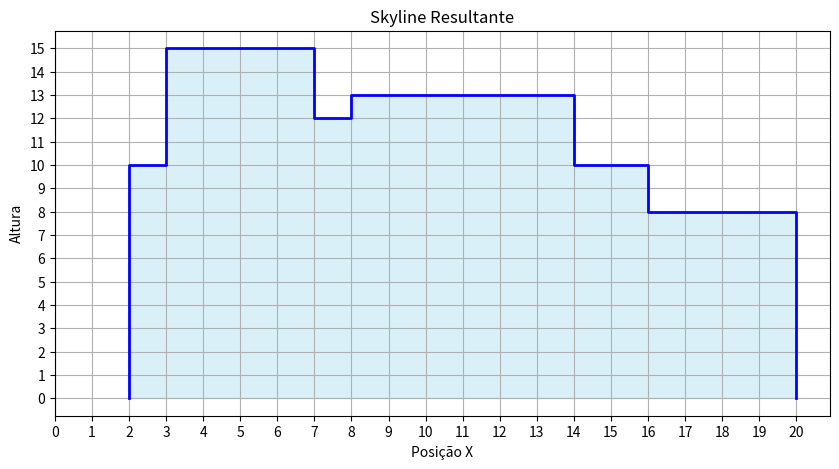
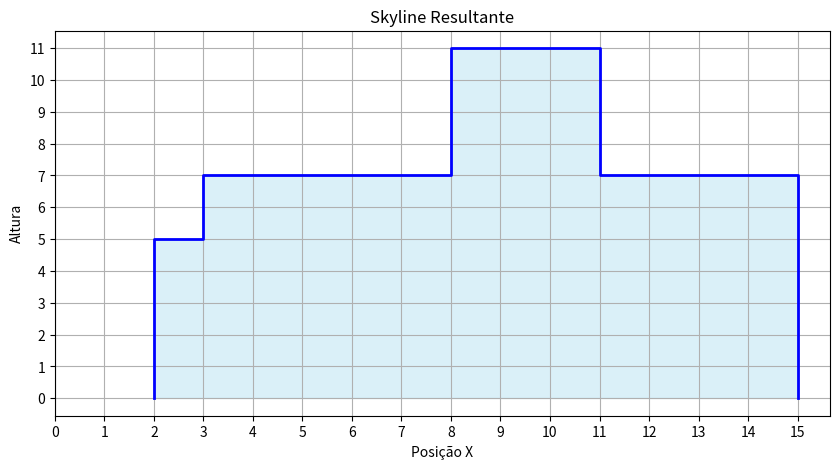

Here is the Python script that generated these plots, in order:
import matplotlib.pyplot as plt
from matplotlib.ticker import MultipleLocator

def merge_skyline(left, right):
	result = []
	h1 = h2 = 0
	i = j = 0

	while i < len(left) and j < len(right):
		if left[i][0] < right[j][0]:
			x, h1 = left[i]
			i += 1
		elif right[j][0] < left[i][0]:
			x, h2 = right[j]
			j += 1
		else:
			x, h1 = left[i]
			h2 = right[j][1]
			i += 1
			j += 1
		max_height = max(h1, h2)
		if not result or result[-1][1] != max_height:
			result.append((x, max_height))
	
	result.extend(left[i:])
	result.extend(right[j:])
	return result

def skyline(buildings):
	if not buildings:
		return []
	if len(buildings) == 1:
		l, h, r = buildings[0]
		return [(l, h), (r, 0)]

	mid = len(buildings) // 2
	left_sky = skyline(buildings[:mid])
	right_sky = skyline(buildings[mid:])
	return merge_skyline(left_sky, right_sky)

def draw_skyline(points):
	xs, ys = [points[0][0]], [0]

	for i in range(len(points)):
		x, y = points[i]
		xs.append(x)
		ys.append(y)
		if i + 1 < len(points):
			x_next = points[i + 1][0]
			xs.append(x_next)
			ys.append(y)

	plt.figure(figsize=(10, 5))
	plt.plot(xs, ys, drawstyle='steps-post', color='blue', linewidth=2)
	plt.fill_between(xs, ys, step="post", alpha=0.3, color='skyblue')
	plt.title("Skyline Resultante")
	plt.xlabel("Posição X")
	plt.ylabel("Altura")
	plt.grid(True)

	ax = plt.gca()
	ax.xaxis.set_major_locator(MultipleLocator(1))
	ax.yaxis.set_major_locator(MultipleLocator(1))
	plt.xlim(left=0)

	plt.show()

buildings = [(2, 10, 9), (3, 15, 7), (5, 12, 12), (13, 10, 16), (15, 8, 20), (8, 13, 14)]
result = skyline(buildings)
print("Skyline 1:", result)
draw_skyline(result)

buildings = [(2, 5, 10), (3, 7, 15), (8, 11, 11)]
result = skyline(buildings)
print("Skyline 2:", result)
draw_skyline(result)